Photos from the image-classification dataset "cadmnist" in the GitHub repository Shrek4/cad-dataset. Its 5 classes are: bearings, bolts, nuts, seals, washers.

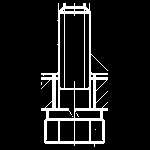
Label: bolts

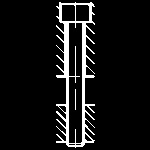
Label: bolts

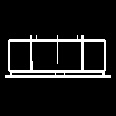
Label: nuts

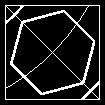
Label: bolts

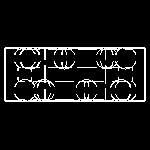
Label: bearings

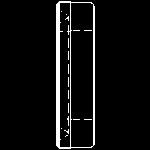
Label: seals
